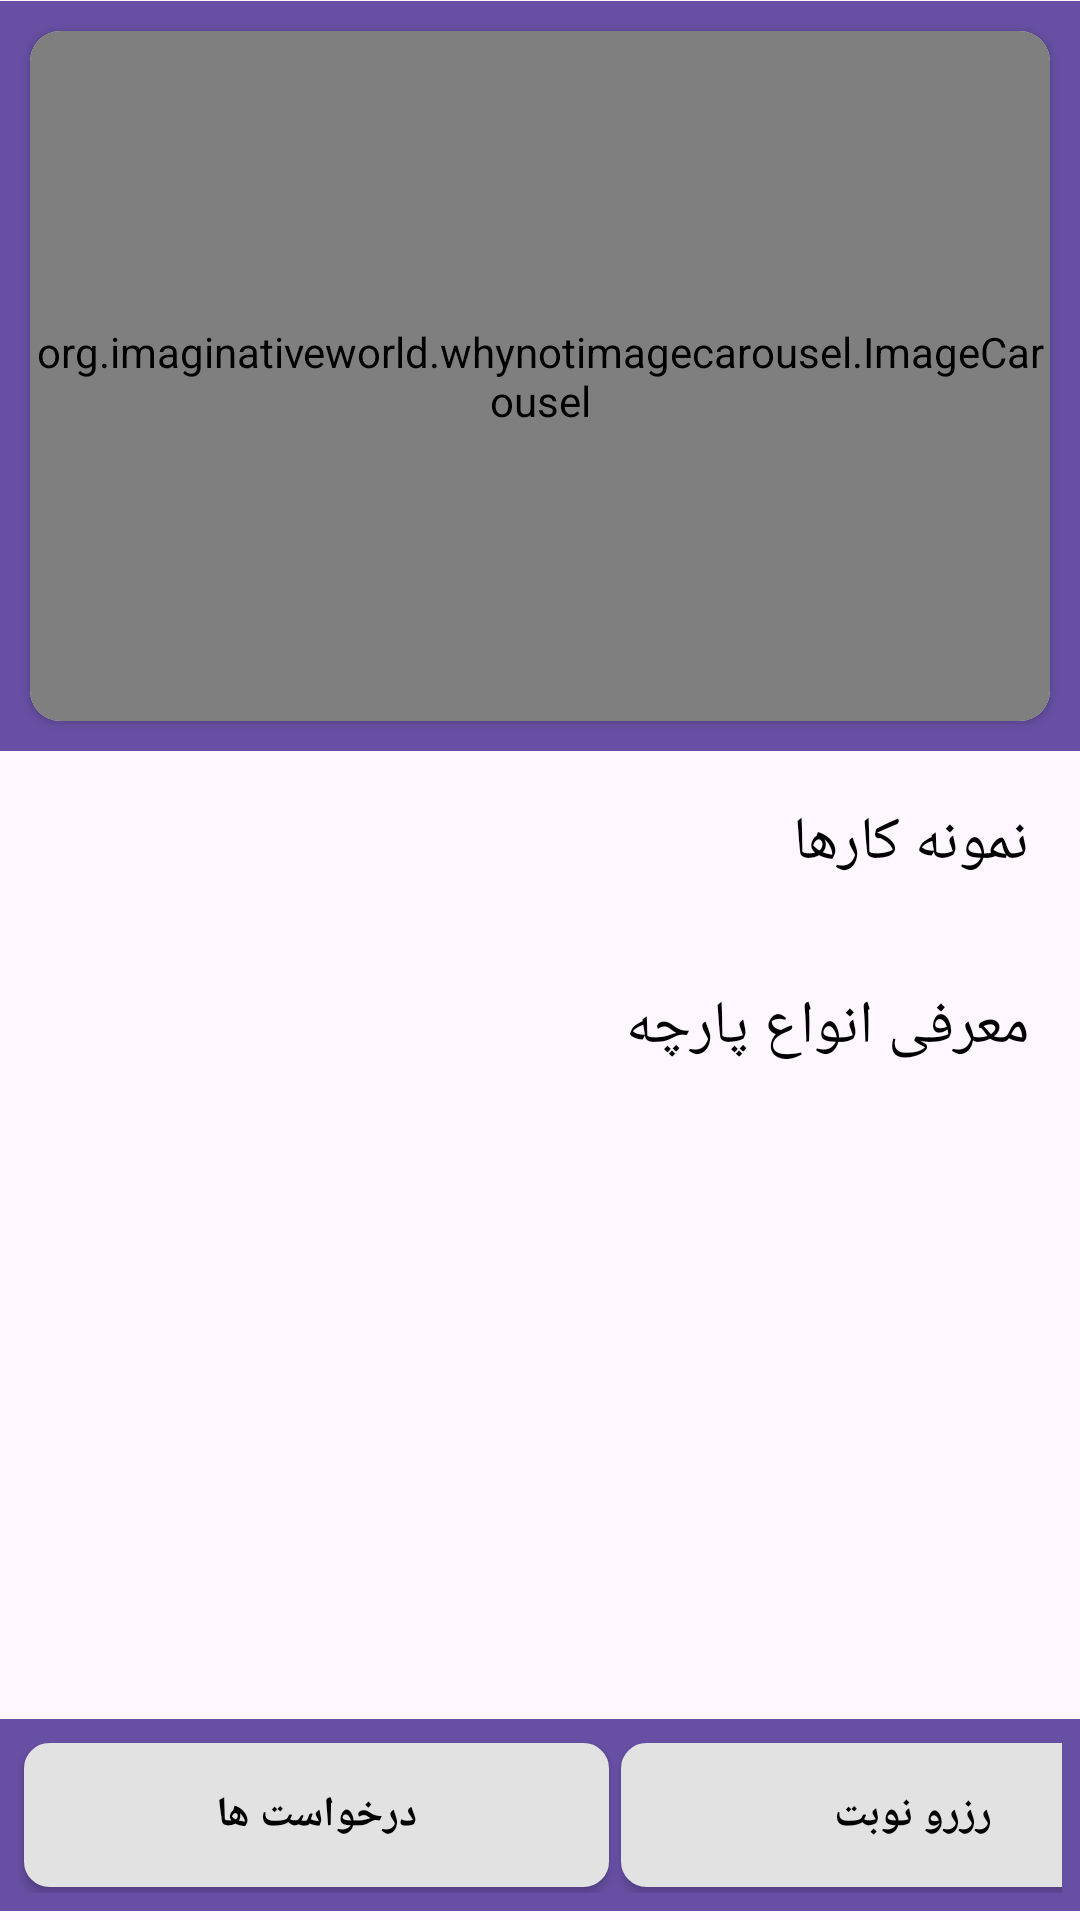

This screen was rendered from an Android layout file. Write that file and the resources it references.
<!-- AndroidManifest.xml: activity theme Theme.EShopSample -->
<!-- res/layout/activity_main.xml -->
<?xml version="1.0" encoding="utf-8"?>
<androidx.constraintlayout.widget.ConstraintLayout xmlns:android="http://schemas.android.com/apk/res/android"
    xmlns:app="http://schemas.android.com/apk/res-auto"
    xmlns:tools="http://schemas.android.com/tools"
    android:layout_width="match_parent"
    android:layout_height="match_parent"
    tools:context=".activities.MainActivity">

    <LinearLayout
        android:layout_width="match_parent"
        android:layout_height="wrap_content"
        android:orientation="vertical"
        app:layout_constraintBottom_toBottomOf="parent"
        app:layout_constraintEnd_toEndOf="parent"
        app:layout_constraintHorizontal_bias="0.0"
        app:layout_constraintStart_toStartOf="parent"
        app:layout_constraintTop_toTopOf="parent"
        app:layout_constraintVertical_bias="0.001">

        <ScrollView
            android:layout_width="match_parent"
            android:layout_height="wrap_content">
            <LinearLayout
                android:layout_width="match_parent"
                android:orientation="vertical"
                android:layout_height="wrap_content">
                <LinearLayout
                    android:layout_width="match_parent"
                    android:layout_height="wrap_content"
                    android:background="@color/purple"
                    android:orientation="vertical">
                <androidx.cardview.widget.CardView
                    android:layout_width="match_parent"
                    android:layout_margin="10dp"
                    android:layout_height="wrap_content"
                    app:cardCornerRadius="10dp">



                    <org.imaginativeworld.whynotimagecarousel.ImageCarousel
                        android:id="@+id/carousel"
                        android:layout_width="match_parent"
                        android:layout_height="230dp"
                        app:showNavigationButtons="false"
                        app:showCaption="false"
                        app:autoPlay="true"/>


                </androidx.cardview.widget.CardView>
                </LinearLayout>

                <LinearLayout
                    android:layout_width="match_parent"
                    android:layout_height="wrap_content"
                    android:orientation="vertical">
                    <TextView
                        android:layout_width="match_parent"
                        android:layout_height="wrap_content"
                        android:text="نمونه کارها"
                        android:textSize="20sp"
                        android:padding="7dp"
                        android:layout_margin="10dp"
                        android:id="@+id/txtName1"
                        android:textColor="@color/black"/>


                    <androidx.recyclerview.widget.RecyclerView
                        android:id="@+id/rcMainh"
                        android:layout_width="match_parent"
                        android:layout_height="match_parent" />
                    </LinearLayout>


                <LinearLayout
                    android:layout_width="match_parent"
                    android:layout_height="wrap_content"
                    android:orientation="vertical">
                    <TextView
                        android:layout_width="match_parent"
                        android:layout_height="wrap_content"
                        android:text="معرفی انواع پارچه"
                        android:textSize="20sp"
                        android:layout_margin="10dp"
                        android:padding="7dp"
                        android:id="@+id/txtName2"
                        android:textColor="@color/black"/>


                    <androidx.recyclerview.widget.RecyclerView
                        android:id="@+id/rcMain"
                        android:layout_width="match_parent"
                        android:layout_height="match_parent"></androidx.recyclerview.widget.RecyclerView>
                <View
                    android:layout_width="match_parent"
                    android:layout_height="70dp"/>

                </LinearLayout>

            </LinearLayout>
        </ScrollView>

    </LinearLayout>

    <LinearLayout
        android:layout_width="match_parent"
        android:layout_height="wrap_content"
        android:orientation="horizontal"
        android:background="@color/purple"
        app:layout_constraintBottom_toBottomOf="parent"
        app:layout_constraintEnd_toEndOf="parent"
        app:layout_constraintHorizontal_bias="0.0"
        app:layout_constraintStart_toStartOf="parent"
        app:layout_constraintTop_toTopOf="parent"
        android:padding="6dp"
        app:layout_constraintVertical_bias="0.995">

        <Button
            android:id="@+id/btnReq"
            android:layout_margin="2dp"
            android:background="@drawable/mybutton"
            style="@style/btnStyle"
            android:drawableRight="@drawable/baseline_view_list_24"
            android:text="درخواست ها" />

        <Button
            android:id="@+id/btn"
            style="@style/btnStyle"
            android:background="@drawable/mybutton"
            android:drawableRight="@drawable/baseline_fact_check_24"
            android:layout_margin="2dp"
            android:text="رزرو نوبت" />


    </LinearLayout>

</androidx.constraintlayout.widget.ConstraintLayout>
<!-- resources referenced by this layout -->
<resources>
  <color name="black">#FF000000</color>
  <color name="purple">#6750A4</color>
  <!-- drawable mybutton (drawable) -->
  <shape xmlns:android="http://schemas.android.com/apk/res/android"
      android:shape="rectangle">
      <solid android:color="@color/gray"/>
      <stroke android:width="1dip" android:color="@color/gray" />
      <gradient android:angle="-90" android:startColor="@color/gray" android:endColor="@color/gray"  />
  
      <corners android:radius="8dp"/>
  </shape>
  <style name="btnStyle">
          <item name="backgroundTint">@color/gray</item>
          <item name="android:textSize">14sp</item>
          <item name="android:layout_width">195dp</item>
          <item name="android:layout_height">wrap_content</item>
          <item name="android:textStyle">bold</item>
          <item name="android:textColor">@color/black</item>
      </style>
  <style name="Theme.EShopSample" parent="Theme.MaterialComponents.DayNight.NoActionBar">
          
          <item name="colorPrimary">@color/purple_500</item>
          <item name="colorPrimaryVariant">@color/purple_700</item>
          <item name="colorOnPrimary">@color/white</item>
          
          <item name="colorSecondary">@color/teal_200</item>
          <item name="colorSecondaryVariant">@color/teal_700</item>
          <item name="colorOnSecondary">@color/black</item>
          
          <item name="android:statusBarColor" tools:targetApi="l">?attr/colorPrimaryVariant</item>
          
      </style>
  <color name="gray">#E3E2E3</color>
  <color name="purple_500">#FF6200EE</color>
  <color name="purple_700">#FF3700B3</color>
  <color name="white">#FFFFFFFF</color>
  <color name="teal_200">#FF03DAC5</color>
  <color name="teal_700">#FF018786</color>
</resources>
